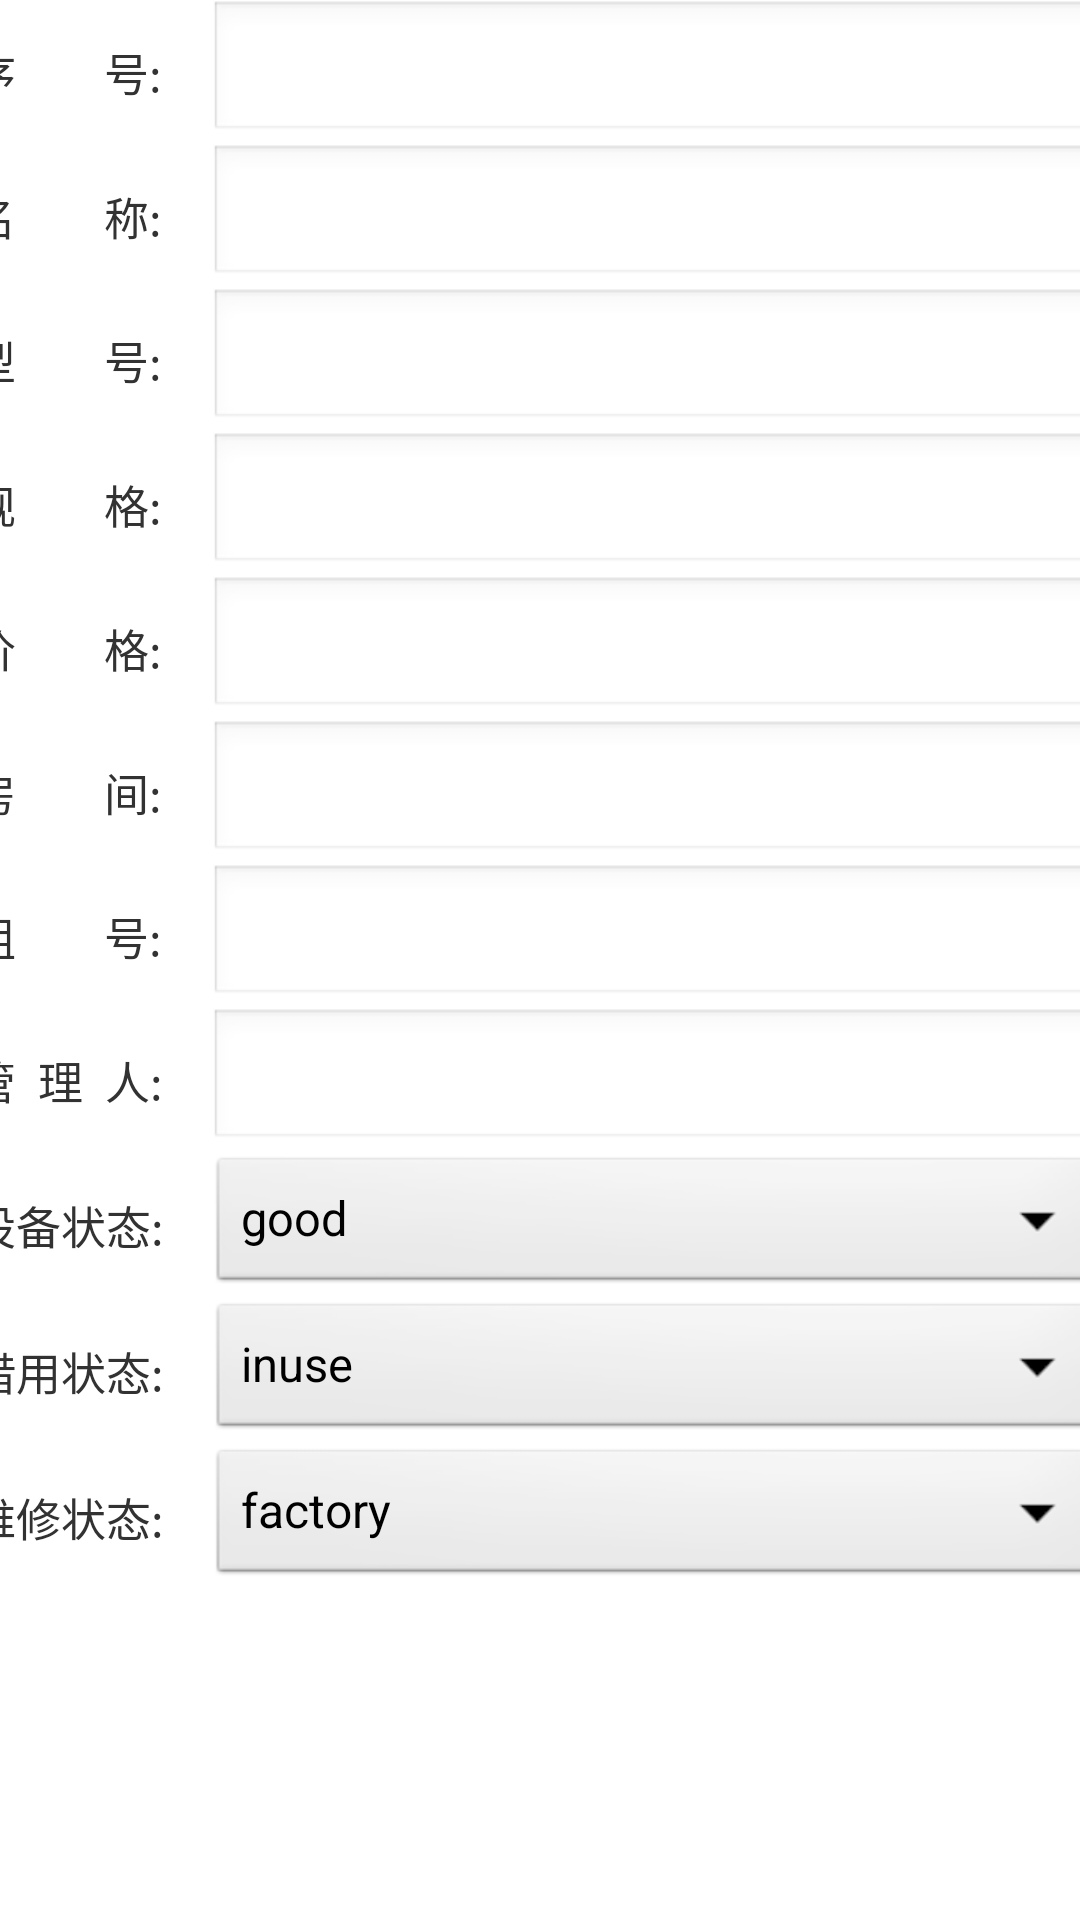

Write the Android layout XML for this screen, with the resource values it uses.
<!-- AndroidManifest.xml: application theme AppTheme -->
<!-- res/layout/equipment_update_dialog.xml -->
<?xml version="1.0" encoding="utf-8"?>
<TableLayout xmlns:android="http://schemas.android.com/apk/res/android"
    android:layout_width="match_parent"
    android:layout_height="match_parent"
    android:orientation="vertical" >
    
    <TableRow
        android:gravity="center">
        
        <TextView
        	android:id="@+id/equipment1"
        	android:layout_width="wrap_content"
        	android:layout_height="wrap_content"
        	android:textSize="15dp"
        	android:text="序        号:">  
    	</TextView>
    	<EditText
	        android:id="@+id/dialog1"
	        android:layout_width="wrap_content"
        	android:layout_height="wrap_content"
        	android:layout_marginLeft="15dp"
        	android:textSize="15dp"
	        android:inputType="number"
	        android:focusable="false">  
	    </EditText>
    	
    </TableRow>
    
    <TableRow
        android:gravity="center">
        <TextView
        	android:id="@+id/equipment2"
        	android:layout_width="wrap_content"
        	android:layout_height="wrap_content"
        	android:textSize="15dp"
        	android:text="名        称:">  
    	</TextView>
    	<EditText
	        android:id="@+id/dialog2"
	        android:layout_width="wrap_content"
        	android:layout_height="wrap_content"
        	android:layout_marginLeft="15dp"
        	android:textSize="15dp">  
	    </EditText>
    	
    </TableRow>
    
    <TableRow
        android:gravity="center">
        <TextView
        	android:id="@+id/equipment3"
        	android:layout_width="wrap_content"
        	android:layout_height="wrap_content"
        	android:textSize="15dp"
        	android:text="型        号:">  
    	</TextView>
    	<EditText
	        android:id="@+id/dialog3"
	        android:layout_width="wrap_content"
        	android:layout_height="wrap_content"
        	android:layout_marginLeft="15dp"
        	android:textSize="15dp">  
	    </EditText>
    </TableRow>
    
    <TableRow
        android:gravity="center">
        <TextView
        	android:id="@+id/equipment4"
        	android:layout_width="wrap_content"
        	android:layout_height="wrap_content"
        	android:textSize="15dp"
        	android:text="规        格:">  
    	</TextView>
    	<EditText
	        android:id="@+id/dialog4"
	        android:layout_width="wrap_content"
        	android:layout_height="wrap_content"
        	android:layout_marginLeft="15dp"
        	android:textSize="15dp">  
	    </EditText>
    </TableRow>
    
    <TableRow
        android:gravity="center">
        <TextView
        	android:id="@+id/equipment5"
        	android:layout_width="wrap_content"
        	android:layout_height="wrap_content"
        	android:textSize="15dp"
        	android:text="价        格:">  
    	</TextView>
    	<EditText
	        android:id="@+id/dialog5"
	        android:layout_width="wrap_content"
        	android:layout_height="wrap_content"
        	android:layout_marginLeft="15dp"
        	android:textSize="15dp"
	        android:inputType="number">  
	    </EditText>
    </TableRow>
    
    <TableRow
        android:gravity="center">
        <TextView
        	android:id="@+id/equipment6"
        	android:layout_width="wrap_content"
        	android:layout_height="wrap_content"
        	android:textSize="15dp"
        	android:text="房        间:">  
    	</TextView>
    	<EditText
	        android:id="@+id/dialog6"
	        android:layout_width="wrap_content"
        	android:layout_height="wrap_content"
        	android:layout_marginLeft="15dp"
        	android:textSize="15dp">  
	    </EditText>
    </TableRow>

	<TableRow
	    android:gravity="center">
        <TextView
        	android:id="@+id/equipment7"
        	android:layout_width="wrap_content"
        	android:layout_height="wrap_content"
        	android:textSize="15dp"
        	android:text="组        号:">  
    	</TextView>
    	<EditText
	        android:id="@+id/dialog7"
	        android:layout_width="wrap_content"
        	android:layout_height="wrap_content"
        	android:layout_marginLeft="15dp"
        	android:textSize="15dp">  
	    </EditText>
    </TableRow>
    
	<TableRow
	    android:gravity="center">
        <TextView
        	android:id="@+id/equipment8"
        	android:layout_width="wrap_content"
        	android:layout_height="wrap_content"
        	android:textSize="15dp"
        	android:text="管  理  人:">  
    	</TextView>
    	<EditText
	        android:id="@+id/dialog8"
	        android:layout_width="wrap_content"
        	android:layout_height="wrap_content"
        	android:layout_marginLeft="15dp"
        	android:textSize="15dp">  
	    </EditText>
    </TableRow>
    
	<TableRow
	    android:gravity="center">
        <TextView
        	android:id="@+id/equipment9"
        	android:layout_width="wrap_content"
        	android:layout_height="wrap_content"
        	android:textSize="15dp"
        	android:text="设备状态:">  
    	</TextView>
    	<Spinner
	        android:id="@+id/dialog9"
	        android:layout_width="wrap_content"
        	android:layout_height="wrap_content"
        	android:layout_marginLeft="15dp"
        	android:textSize="15dp"
        	android:entries="@array/estate">  
	    </Spinner>
    </TableRow>
    
	<TableRow
	    android:gravity="center">
        <TextView
        	android:id="@+id/equipment10"
        	android:layout_width="wrap_content"
        	android:layout_height="wrap_content"
        	android:textSize="15dp"
        	android:text="借用状态:">  
    	</TextView>
    	<Spinner
	        android:id="@+id/dialog10"
	        android:layout_width="wrap_content"
        	android:layout_height="wrap_content"
        	android:layout_marginLeft="15dp"
        	android:textSize="15dp"
        	android:entries="@array/ustate">  
	    </Spinner>>	
    </TableRow>
    
	<TableRow
	    android:gravity="center">
        <TextView
        	android:id="@+id/equipment11"
        	android:layout_width="wrap_content"
        	android:layout_height="wrap_content"
        	android:textSize="15dp"
        	android:text="维修状态:">  
    	</TextView>
    	<Spinner
	        android:id="@+id/dialog11"
	        android:layout_width="300dp"
        	android:layout_height="wrap_content"
        	android:layout_marginLeft="15dp"
        	android:gravity="center"
        	android:textSize="15dp"
        	android:entries="@array/repairstate">  
	    </Spinner>	
    </TableRow>

</TableLayout>
<!-- resources referenced by this layout -->
<resources>
  <string-array name="estate">
          <item>good</item>
          <item>repair</item>
          <item>bad</item>
          <item>lost</item>
          <item>cancel</item>
      </string-array>
  <string-array name="repairstate">
          <item>factory</item>
          <item>own</item>
      </string-array>
  <string-array name="ustate">
          <item>inuse</item>
          <item>back</item>
          <item>lend</item>
      </string-array>
  <style name="AppTheme" parent="AppBaseTheme">
       	<item name="android:windowNoTitle">true</item>
          
      </style>
  <style name="AppBaseTheme" parent="android:Theme.Light">
          
      </style>
</resources>
